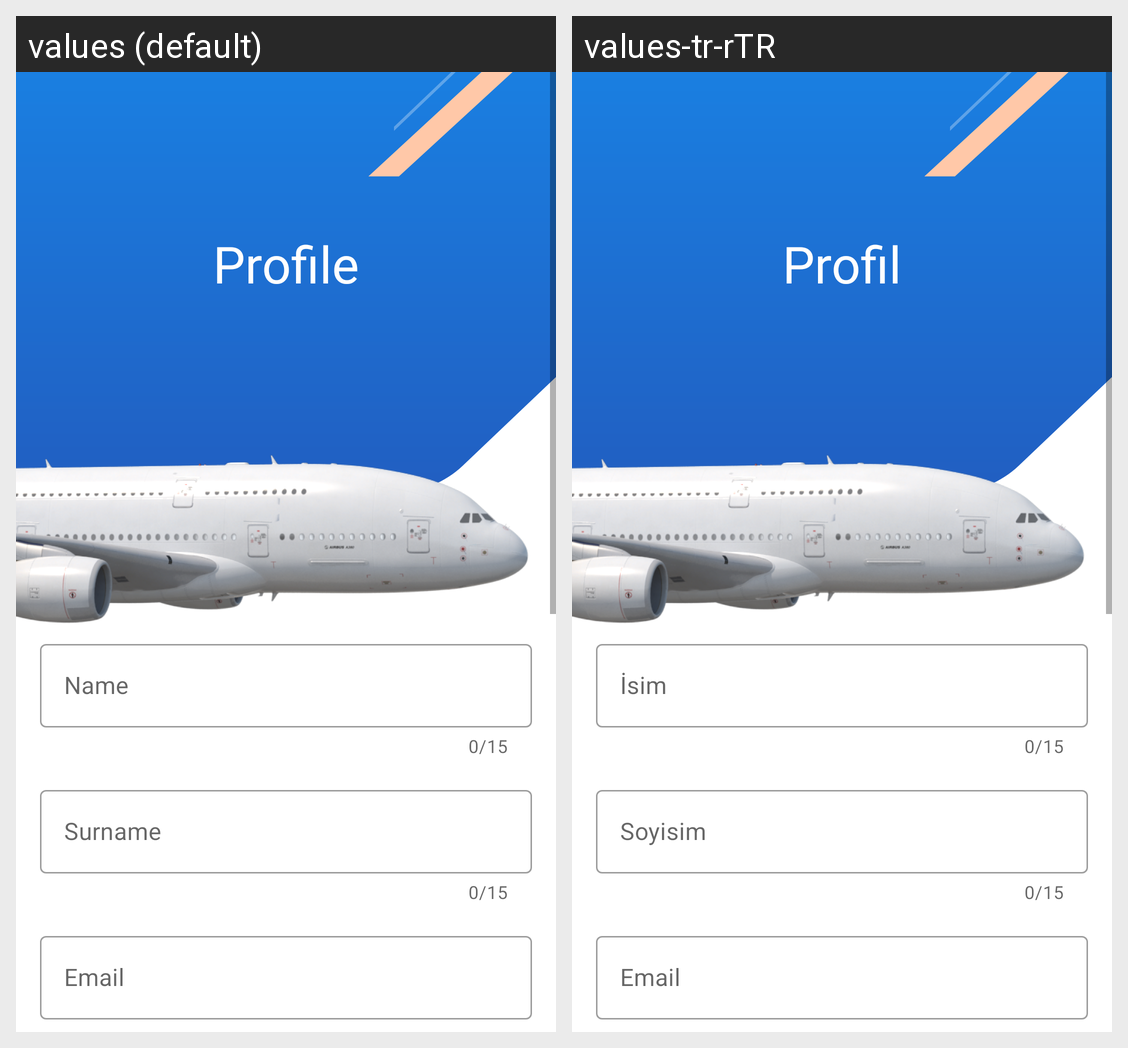

For this localized Android screen grid, give each drawn string resource with its value in every locale shown.
Android screen res/layout/fragment_profile.xml rendered under 2 locales, left to right: values (default), values-tr-rTR. Device: Nexus 5 (rendered at 1080×1920; each locale shown at half size, 540×960, under a caption strip naming it); theme Theme.FlightApp.
Strings drawn on this screen, with the default value and each locale's value (text and hints the layout hard-codes, and strings that could not be matched under every locale, appear in the picture but are not listed):

profile_screen
  values: Profile
  values-tr-rTR: Profil

name_text
  values: Name
  values-tr-rTR: İsim

surname_Text
  values: Surname
  values-tr-rTR: Soyisim

email_text
  values: Email
  values-tr-rTR: Email
